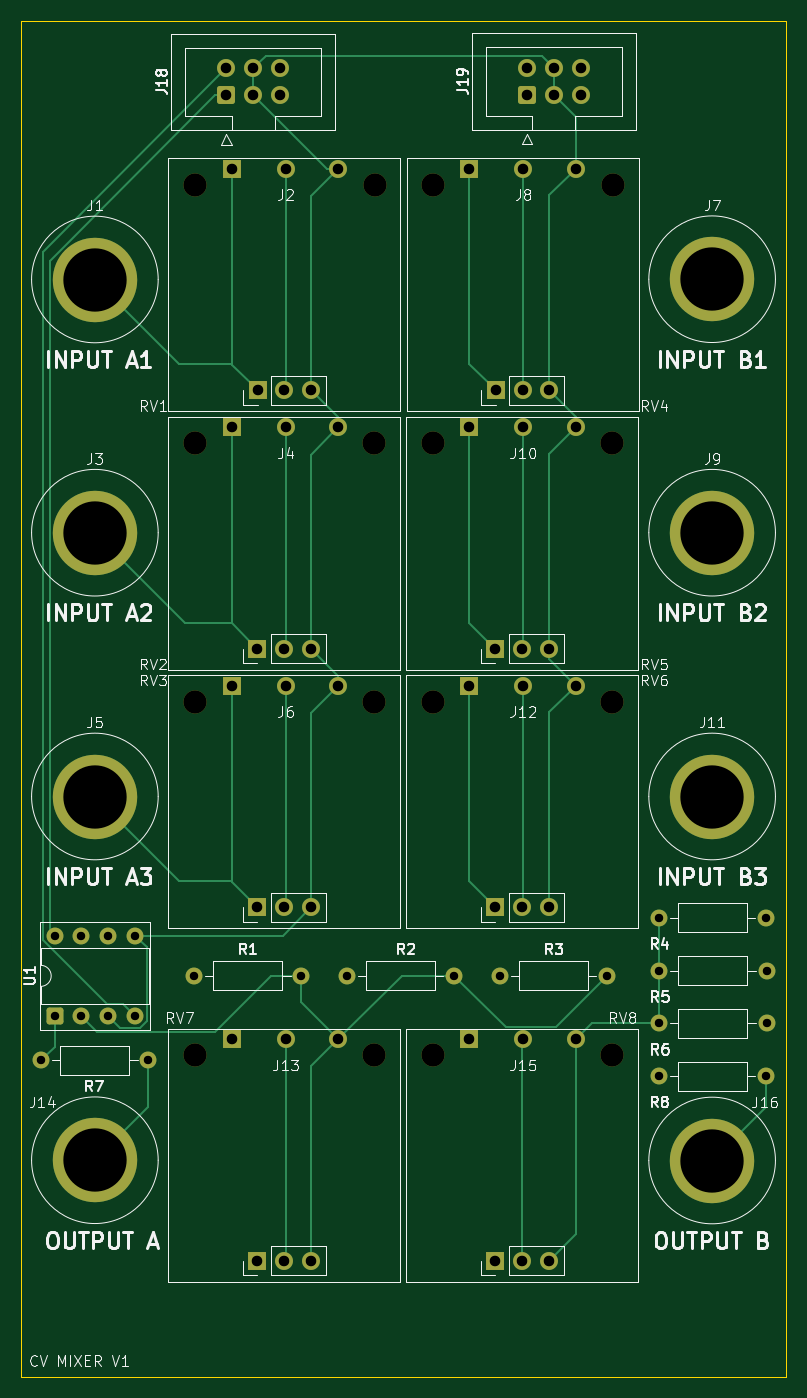
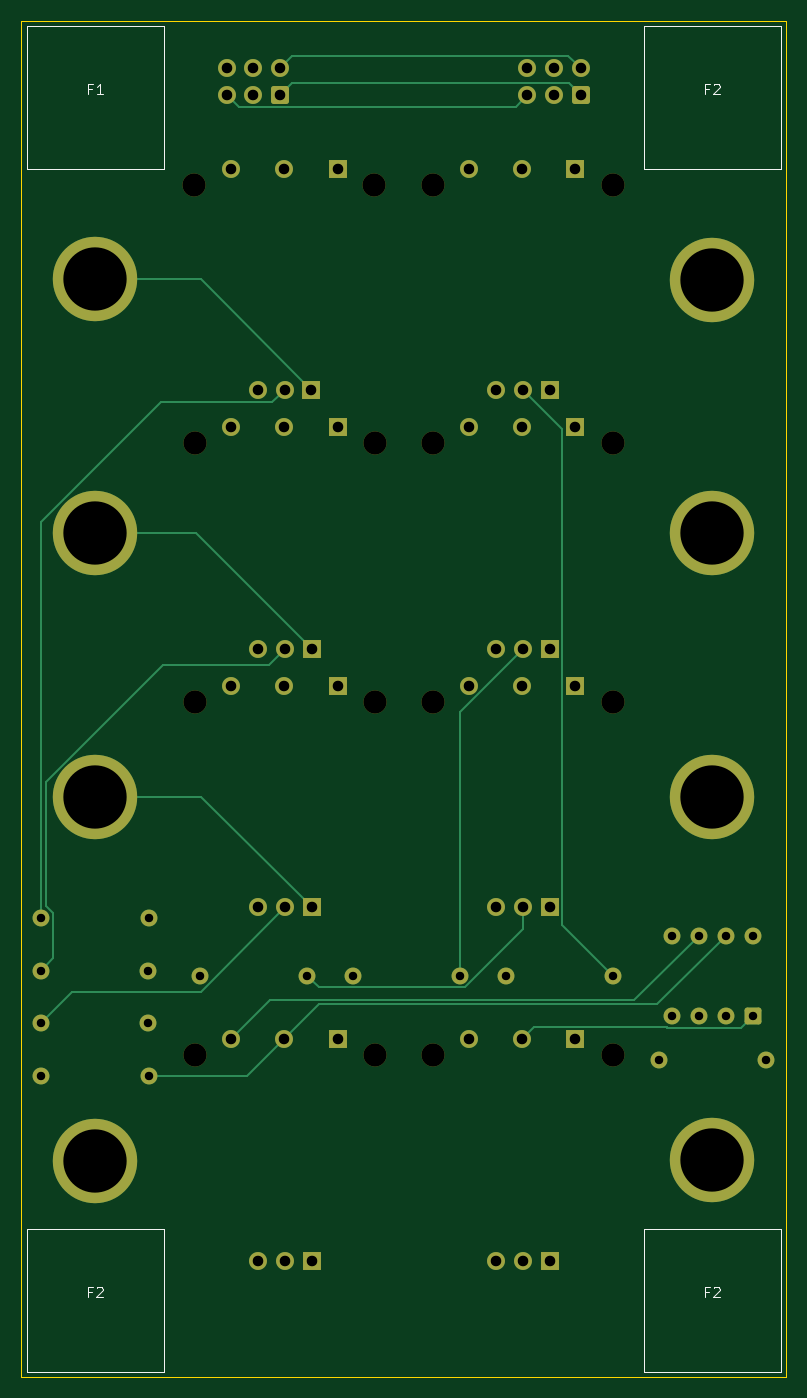
Circuit board: 11 layer files. Board 72.5 x 128.5 mm.
- bottom_copper: cv-mixer-B_Cu.gbr (10625 bytes)
- bottom_mask: cv-mixer-B_Mask.gbr (4861 bytes)
- paste: cv-mixer-B_Paste.gbr (451 bytes)
- bottom_silk: cv-mixer-B_Silkscreen.gbr (3308 bytes)
- outline: cv-mixer-Edge_Cuts.gbr (605 bytes)
- top_copper: cv-mixer-F_Cu.gbr (13653 bytes)
- top_mask: cv-mixer-F_Mask.gbr (4861 bytes)
- paste: cv-mixer-F_Paste.gbr (451 bytes)
- top_silk: cv-mixer-F_Silkscreen.gbr (69722 bytes)
- drill: cv-mixer-NPTH.drl (539 bytes)
- drill: cv-mixer-PTH.drl (1688 bytes)

=== bottom_copper: cv-mixer-B_Cu.gbr (10625 bytes, source omitted) ===
=== bottom_mask: cv-mixer-B_Mask.gbr ===
%TF.GenerationSoftware,KiCad,Pcbnew,9.0.5*%
%TF.CreationDate,2025-12-27T21:37:25+11:00*%
%TF.ProjectId,cv-mixer,63762d6d-6978-4657-922e-6b696361645f,rev?*%
%TF.SameCoordinates,Original*%
%TF.FileFunction,Soldermask,Bot*%
%TF.FilePolarity,Negative*%
%FSLAX46Y46*%
G04 Gerber Fmt 4.6, Leading zero omitted, Abs format (unit mm)*
G04 Created by KiCad (PCBNEW 9.0.5) date 2025-12-27 21:37:25*
%MOMM*%
%LPD*%
G01*
G04 APERTURE LIST*
G04 Aperture macros list*
%AMRoundRect*
0 Rectangle with rounded corners*
0 $1 Rounding radius*
0 $2 $3 $4 $5 $6 $7 $8 $9 X,Y pos of 4 corners*
0 Add a 4 corners polygon primitive as box body*
4,1,4,$2,$3,$4,$5,$6,$7,$8,$9,$2,$3,0*
0 Add four circle primitives for the rounded corners*
1,1,$1+$1,$2,$3*
1,1,$1+$1,$4,$5*
1,1,$1+$1,$6,$7*
1,1,$1+$1,$8,$9*
0 Add four rect primitives between the rounded corners*
20,1,$1+$1,$2,$3,$4,$5,0*
20,1,$1+$1,$4,$5,$6,$7,0*
20,1,$1+$1,$6,$7,$8,$9,0*
20,1,$1+$1,$8,$9,$2,$3,0*%
G04 Aperture macros list end*
%ADD10C,1.600000*%
%ADD11RoundRect,0.250000X0.600000X-0.600000X0.600000X0.600000X-0.600000X0.600000X-0.600000X-0.600000X0*%
%ADD12C,1.700000*%
%ADD13R,1.700000X1.700000*%
%ADD14C,8.000000*%
%ADD15RoundRect,0.250000X0.550000X-0.550000X0.550000X0.550000X-0.550000X0.550000X-0.550000X-0.550000X0*%
%ADD16C,2.200000*%
G04 APERTURE END LIST*
D10*
%TO.C,R3*%
X86580000Y-113000000D03*
X76420000Y-113000000D03*
%TD*%
%TO.C,R1*%
X57580000Y-113000000D03*
X47420000Y-113000000D03*
%TD*%
%TO.C,R2*%
X72080000Y-113000000D03*
X61920000Y-113000000D03*
%TD*%
D11*
%TO.C,J19*%
X78960000Y-29500000D03*
D12*
X78960000Y-26960000D03*
X81500000Y-29500000D03*
X81500000Y-26960000D03*
X84040000Y-29500000D03*
X84040000Y-26960000D03*
%TD*%
D10*
%TO.C,R6*%
X101660000Y-117500000D03*
X91500000Y-117500000D03*
%TD*%
D13*
%TO.C,J2*%
X51000000Y-36500000D03*
D12*
X56080000Y-36500000D03*
X61080000Y-36500000D03*
%TD*%
D14*
%TO.C,J3*%
X38000000Y-71024938D03*
%TD*%
D13*
%TO.C,J10*%
X73500000Y-61000000D03*
D12*
X78580000Y-61000000D03*
X83580000Y-61000000D03*
%TD*%
D14*
%TO.C,J1*%
X38000000Y-47024938D03*
%TD*%
D13*
%TO.C,J6*%
X51000000Y-85500000D03*
D12*
X56080000Y-85500000D03*
X61080000Y-85500000D03*
%TD*%
D14*
%TO.C,J14*%
X38000000Y-130500000D03*
%TD*%
D15*
%TO.C,U1*%
X34190000Y-116810000D03*
D10*
X36730000Y-116810000D03*
X39270000Y-116810000D03*
X41810000Y-116810000D03*
X41810000Y-109190000D03*
X39270000Y-109190000D03*
X36730000Y-109190000D03*
X34190000Y-109190000D03*
%TD*%
D14*
%TO.C,J9*%
X96500000Y-71024938D03*
%TD*%
D13*
%TO.C,J8*%
X73500000Y-36500000D03*
D12*
X78580000Y-36500000D03*
X83580000Y-36500000D03*
%TD*%
D16*
%TO.C,RV4*%
X70040000Y-38000000D03*
X87090000Y-38000000D03*
D13*
X76000000Y-57500000D03*
D12*
X78540000Y-57500000D03*
X81080000Y-57500000D03*
%TD*%
D13*
%TO.C,J4*%
X51000000Y-61000000D03*
D12*
X56080000Y-61000000D03*
X61080000Y-61000000D03*
%TD*%
D14*
%TO.C,J5*%
X38000000Y-96024938D03*
%TD*%
D16*
%TO.C,RV3*%
X47450000Y-87000000D03*
X64500000Y-87000000D03*
D13*
X53410000Y-106500000D03*
D12*
X55950000Y-106500000D03*
X58490000Y-106500000D03*
%TD*%
D16*
%TO.C,RV7*%
X47450000Y-120500000D03*
X64500000Y-120500000D03*
D13*
X53410000Y-140000000D03*
D12*
X55950000Y-140000000D03*
X58490000Y-140000000D03*
%TD*%
D16*
%TO.C,RV6*%
X70000000Y-87000000D03*
X87050000Y-87000000D03*
D13*
X75960000Y-106500000D03*
D12*
X78500000Y-106500000D03*
X81040000Y-106500000D03*
%TD*%
D13*
%TO.C,J13*%
X51000000Y-119000000D03*
D12*
X56080000Y-119000000D03*
X61080000Y-119000000D03*
%TD*%
D10*
%TO.C,R5*%
X101660000Y-112500000D03*
X91500000Y-112500000D03*
%TD*%
D11*
%TO.C,J18*%
X50460000Y-29540000D03*
D12*
X50460000Y-27000000D03*
X53000000Y-29540000D03*
X53000000Y-27000000D03*
X55540000Y-29540000D03*
X55540000Y-27000000D03*
%TD*%
D13*
%TO.C,J12*%
X73500000Y-85500000D03*
D12*
X78580000Y-85500000D03*
X83580000Y-85500000D03*
%TD*%
D10*
%TO.C,R7*%
X32920000Y-121000000D03*
X43080000Y-121000000D03*
%TD*%
D14*
%TO.C,J11*%
X96500000Y-96024938D03*
%TD*%
%TO.C,J16*%
X96500000Y-130524938D03*
%TD*%
%TO.C,J7*%
X96500000Y-47000000D03*
%TD*%
D13*
%TO.C,J15*%
X73500000Y-119000000D03*
D12*
X78580000Y-119000000D03*
X83580000Y-119000000D03*
%TD*%
D16*
%TO.C,RV1*%
X47460000Y-38000000D03*
X64510000Y-38000000D03*
D13*
X53420000Y-57500000D03*
D12*
X55960000Y-57500000D03*
X58500000Y-57500000D03*
%TD*%
D16*
%TO.C,RV5*%
X70000000Y-62500000D03*
X87050000Y-62500000D03*
D13*
X75960000Y-82000000D03*
D12*
X78500000Y-82000000D03*
X81040000Y-82000000D03*
%TD*%
D16*
%TO.C,RV2*%
X47450000Y-62500000D03*
X64500000Y-62500000D03*
D13*
X53410000Y-82000000D03*
D12*
X55950000Y-82000000D03*
X58490000Y-82000000D03*
%TD*%
D10*
%TO.C,R8*%
X91420000Y-122500000D03*
X101580000Y-122500000D03*
%TD*%
D16*
%TO.C,RV8*%
X70000000Y-120500000D03*
X87050000Y-120500000D03*
D13*
X75960000Y-140000000D03*
D12*
X78500000Y-140000000D03*
X81040000Y-140000000D03*
%TD*%
D10*
%TO.C,R4*%
X101580000Y-107500000D03*
X91420000Y-107500000D03*
%TD*%
M02*

=== paste: cv-mixer-B_Paste.gbr ===
%TF.GenerationSoftware,KiCad,Pcbnew,9.0.5*%
%TF.CreationDate,2025-12-27T21:37:25+11:00*%
%TF.ProjectId,cv-mixer,63762d6d-6978-4657-922e-6b696361645f,rev?*%
%TF.SameCoordinates,Original*%
%TF.FileFunction,Paste,Bot*%
%TF.FilePolarity,Positive*%
%FSLAX46Y46*%
G04 Gerber Fmt 4.6, Leading zero omitted, Abs format (unit mm)*
G04 Created by KiCad (PCBNEW 9.0.5) date 2025-12-27 21:37:25*
%MOMM*%
%LPD*%
G01*
G04 APERTURE LIST*
G04 APERTURE END LIST*
M02*

=== bottom_silk: cv-mixer-B_Silkscreen.gbr ===
%TF.GenerationSoftware,KiCad,Pcbnew,9.0.5*%
%TF.CreationDate,2025-12-27T21:37:25+11:00*%
%TF.ProjectId,cv-mixer,63762d6d-6978-4657-922e-6b696361645f,rev?*%
%TF.SameCoordinates,Original*%
%TF.FileFunction,Legend,Bot*%
%TF.FilePolarity,Positive*%
%FSLAX46Y46*%
G04 Gerber Fmt 4.6, Leading zero omitted, Abs format (unit mm)*
G04 Created by KiCad (PCBNEW 9.0.5) date 2025-12-27 21:37:25*
%MOMM*%
%LPD*%
G01*
G04 APERTURE LIST*
%ADD10C,0.100000*%
G04 APERTURE END LIST*
D10*
X38333333Y-142933609D02*
X38666666Y-142933609D01*
X38666666Y-143457419D02*
X38666666Y-142457419D01*
X38666666Y-142457419D02*
X38190476Y-142457419D01*
X37857142Y-142552657D02*
X37809523Y-142505038D01*
X37809523Y-142505038D02*
X37714285Y-142457419D01*
X37714285Y-142457419D02*
X37476190Y-142457419D01*
X37476190Y-142457419D02*
X37380952Y-142505038D01*
X37380952Y-142505038D02*
X37333333Y-142552657D01*
X37333333Y-142552657D02*
X37285714Y-142647895D01*
X37285714Y-142647895D02*
X37285714Y-142743133D01*
X37285714Y-142743133D02*
X37333333Y-142885990D01*
X37333333Y-142885990D02*
X37904761Y-143457419D01*
X37904761Y-143457419D02*
X37285714Y-143457419D01*
X96833333Y-142933609D02*
X97166666Y-142933609D01*
X97166666Y-143457419D02*
X97166666Y-142457419D01*
X97166666Y-142457419D02*
X96690476Y-142457419D01*
X96357142Y-142552657D02*
X96309523Y-142505038D01*
X96309523Y-142505038D02*
X96214285Y-142457419D01*
X96214285Y-142457419D02*
X95976190Y-142457419D01*
X95976190Y-142457419D02*
X95880952Y-142505038D01*
X95880952Y-142505038D02*
X95833333Y-142552657D01*
X95833333Y-142552657D02*
X95785714Y-142647895D01*
X95785714Y-142647895D02*
X95785714Y-142743133D01*
X95785714Y-142743133D02*
X95833333Y-142885990D01*
X95833333Y-142885990D02*
X96404761Y-143457419D01*
X96404761Y-143457419D02*
X95785714Y-143457419D01*
X38333333Y-28933609D02*
X38666666Y-28933609D01*
X38666666Y-29457419D02*
X38666666Y-28457419D01*
X38666666Y-28457419D02*
X38190476Y-28457419D01*
X37857142Y-28552657D02*
X37809523Y-28505038D01*
X37809523Y-28505038D02*
X37714285Y-28457419D01*
X37714285Y-28457419D02*
X37476190Y-28457419D01*
X37476190Y-28457419D02*
X37380952Y-28505038D01*
X37380952Y-28505038D02*
X37333333Y-28552657D01*
X37333333Y-28552657D02*
X37285714Y-28647895D01*
X37285714Y-28647895D02*
X37285714Y-28743133D01*
X37285714Y-28743133D02*
X37333333Y-28885990D01*
X37333333Y-28885990D02*
X37904761Y-29457419D01*
X37904761Y-29457419D02*
X37285714Y-29457419D01*
X96833333Y-28933609D02*
X97166666Y-28933609D01*
X97166666Y-29457419D02*
X97166666Y-28457419D01*
X97166666Y-28457419D02*
X96690476Y-28457419D01*
X95785714Y-29457419D02*
X96357142Y-29457419D01*
X96071428Y-29457419D02*
X96071428Y-28457419D01*
X96071428Y-28457419D02*
X96166666Y-28600276D01*
X96166666Y-28600276D02*
X96261904Y-28695514D01*
X96261904Y-28695514D02*
X96357142Y-28743133D01*
%TO.C,F2*%
X44500000Y-137000000D02*
X31500000Y-137000000D01*
X31500000Y-150500000D01*
X44500000Y-150500000D01*
X44500000Y-137000000D01*
X103000000Y-137000000D02*
X90000000Y-137000000D01*
X90000000Y-150500000D01*
X103000000Y-150500000D01*
X103000000Y-137000000D01*
X44500000Y-23000000D02*
X31500000Y-23000000D01*
X31500000Y-36500000D01*
X44500000Y-36500000D01*
X44500000Y-23000000D01*
%TO.C,F1*%
X103000000Y-23000000D02*
X90000000Y-23000000D01*
X90000000Y-36500000D01*
X103000000Y-36500000D01*
X103000000Y-23000000D01*
%TD*%
M02*

=== outline: cv-mixer-Edge_Cuts.gbr ===
%TF.GenerationSoftware,KiCad,Pcbnew,9.0.5*%
%TF.CreationDate,2025-12-27T21:37:25+11:00*%
%TF.ProjectId,cv-mixer,63762d6d-6978-4657-922e-6b696361645f,rev?*%
%TF.SameCoordinates,Original*%
%TF.FileFunction,Profile,NP*%
%FSLAX46Y46*%
G04 Gerber Fmt 4.6, Leading zero omitted, Abs format (unit mm)*
G04 Created by KiCad (PCBNEW 9.0.5) date 2025-12-27 21:37:25*
%MOMM*%
%LPD*%
G01*
G04 APERTURE LIST*
%TA.AperFunction,Profile*%
%ADD10C,0.050000*%
%TD*%
G04 APERTURE END LIST*
D10*
X31000000Y-22500000D02*
X103500000Y-22500000D01*
X103500000Y-151000000D01*
X31000000Y-151000000D01*
X31000000Y-22500000D01*
M02*

=== top_copper: cv-mixer-F_Cu.gbr (13653 bytes, source omitted) ===
=== top_mask: cv-mixer-F_Mask.gbr ===
%TF.GenerationSoftware,KiCad,Pcbnew,9.0.5*%
%TF.CreationDate,2025-12-27T21:37:25+11:00*%
%TF.ProjectId,cv-mixer,63762d6d-6978-4657-922e-6b696361645f,rev?*%
%TF.SameCoordinates,Original*%
%TF.FileFunction,Soldermask,Top*%
%TF.FilePolarity,Negative*%
%FSLAX46Y46*%
G04 Gerber Fmt 4.6, Leading zero omitted, Abs format (unit mm)*
G04 Created by KiCad (PCBNEW 9.0.5) date 2025-12-27 21:37:25*
%MOMM*%
%LPD*%
G01*
G04 APERTURE LIST*
G04 Aperture macros list*
%AMRoundRect*
0 Rectangle with rounded corners*
0 $1 Rounding radius*
0 $2 $3 $4 $5 $6 $7 $8 $9 X,Y pos of 4 corners*
0 Add a 4 corners polygon primitive as box body*
4,1,4,$2,$3,$4,$5,$6,$7,$8,$9,$2,$3,0*
0 Add four circle primitives for the rounded corners*
1,1,$1+$1,$2,$3*
1,1,$1+$1,$4,$5*
1,1,$1+$1,$6,$7*
1,1,$1+$1,$8,$9*
0 Add four rect primitives between the rounded corners*
20,1,$1+$1,$2,$3,$4,$5,0*
20,1,$1+$1,$4,$5,$6,$7,0*
20,1,$1+$1,$6,$7,$8,$9,0*
20,1,$1+$1,$8,$9,$2,$3,0*%
G04 Aperture macros list end*
%ADD10C,1.600000*%
%ADD11RoundRect,0.250000X0.600000X-0.600000X0.600000X0.600000X-0.600000X0.600000X-0.600000X-0.600000X0*%
%ADD12C,1.700000*%
%ADD13R,1.700000X1.700000*%
%ADD14C,8.000000*%
%ADD15RoundRect,0.250000X0.550000X-0.550000X0.550000X0.550000X-0.550000X0.550000X-0.550000X-0.550000X0*%
%ADD16C,2.200000*%
G04 APERTURE END LIST*
D10*
%TO.C,R3*%
X86580000Y-113000000D03*
X76420000Y-113000000D03*
%TD*%
%TO.C,R1*%
X57580000Y-113000000D03*
X47420000Y-113000000D03*
%TD*%
%TO.C,R2*%
X72080000Y-113000000D03*
X61920000Y-113000000D03*
%TD*%
D11*
%TO.C,J19*%
X78960000Y-29500000D03*
D12*
X78960000Y-26960000D03*
X81500000Y-29500000D03*
X81500000Y-26960000D03*
X84040000Y-29500000D03*
X84040000Y-26960000D03*
%TD*%
D10*
%TO.C,R6*%
X101660000Y-117500000D03*
X91500000Y-117500000D03*
%TD*%
D13*
%TO.C,J2*%
X51000000Y-36500000D03*
D12*
X56080000Y-36500000D03*
X61080000Y-36500000D03*
%TD*%
D14*
%TO.C,J3*%
X38000000Y-71024938D03*
%TD*%
D13*
%TO.C,J10*%
X73500000Y-61000000D03*
D12*
X78580000Y-61000000D03*
X83580000Y-61000000D03*
%TD*%
D14*
%TO.C,J1*%
X38000000Y-47024938D03*
%TD*%
D13*
%TO.C,J6*%
X51000000Y-85500000D03*
D12*
X56080000Y-85500000D03*
X61080000Y-85500000D03*
%TD*%
D14*
%TO.C,J14*%
X38000000Y-130500000D03*
%TD*%
D15*
%TO.C,U1*%
X34190000Y-116810000D03*
D10*
X36730000Y-116810000D03*
X39270000Y-116810000D03*
X41810000Y-116810000D03*
X41810000Y-109190000D03*
X39270000Y-109190000D03*
X36730000Y-109190000D03*
X34190000Y-109190000D03*
%TD*%
D14*
%TO.C,J9*%
X96500000Y-71024938D03*
%TD*%
D13*
%TO.C,J8*%
X73500000Y-36500000D03*
D12*
X78580000Y-36500000D03*
X83580000Y-36500000D03*
%TD*%
D16*
%TO.C,RV4*%
X70040000Y-38000000D03*
X87090000Y-38000000D03*
D13*
X76000000Y-57500000D03*
D12*
X78540000Y-57500000D03*
X81080000Y-57500000D03*
%TD*%
D13*
%TO.C,J4*%
X51000000Y-61000000D03*
D12*
X56080000Y-61000000D03*
X61080000Y-61000000D03*
%TD*%
D14*
%TO.C,J5*%
X38000000Y-96024938D03*
%TD*%
D16*
%TO.C,RV3*%
X47450000Y-87000000D03*
X64500000Y-87000000D03*
D13*
X53410000Y-106500000D03*
D12*
X55950000Y-106500000D03*
X58490000Y-106500000D03*
%TD*%
D16*
%TO.C,RV7*%
X47450000Y-120500000D03*
X64500000Y-120500000D03*
D13*
X53410000Y-140000000D03*
D12*
X55950000Y-140000000D03*
X58490000Y-140000000D03*
%TD*%
D16*
%TO.C,RV6*%
X70000000Y-87000000D03*
X87050000Y-87000000D03*
D13*
X75960000Y-106500000D03*
D12*
X78500000Y-106500000D03*
X81040000Y-106500000D03*
%TD*%
D13*
%TO.C,J13*%
X51000000Y-119000000D03*
D12*
X56080000Y-119000000D03*
X61080000Y-119000000D03*
%TD*%
D10*
%TO.C,R5*%
X101660000Y-112500000D03*
X91500000Y-112500000D03*
%TD*%
D11*
%TO.C,J18*%
X50460000Y-29540000D03*
D12*
X50460000Y-27000000D03*
X53000000Y-29540000D03*
X53000000Y-27000000D03*
X55540000Y-29540000D03*
X55540000Y-27000000D03*
%TD*%
D13*
%TO.C,J12*%
X73500000Y-85500000D03*
D12*
X78580000Y-85500000D03*
X83580000Y-85500000D03*
%TD*%
D10*
%TO.C,R7*%
X32920000Y-121000000D03*
X43080000Y-121000000D03*
%TD*%
D14*
%TO.C,J11*%
X96500000Y-96024938D03*
%TD*%
%TO.C,J16*%
X96500000Y-130524938D03*
%TD*%
%TO.C,J7*%
X96500000Y-47000000D03*
%TD*%
D13*
%TO.C,J15*%
X73500000Y-119000000D03*
D12*
X78580000Y-119000000D03*
X83580000Y-119000000D03*
%TD*%
D16*
%TO.C,RV1*%
X47460000Y-38000000D03*
X64510000Y-38000000D03*
D13*
X53420000Y-57500000D03*
D12*
X55960000Y-57500000D03*
X58500000Y-57500000D03*
%TD*%
D16*
%TO.C,RV5*%
X70000000Y-62500000D03*
X87050000Y-62500000D03*
D13*
X75960000Y-82000000D03*
D12*
X78500000Y-82000000D03*
X81040000Y-82000000D03*
%TD*%
D16*
%TO.C,RV2*%
X47450000Y-62500000D03*
X64500000Y-62500000D03*
D13*
X53410000Y-82000000D03*
D12*
X55950000Y-82000000D03*
X58490000Y-82000000D03*
%TD*%
D10*
%TO.C,R8*%
X91420000Y-122500000D03*
X101580000Y-122500000D03*
%TD*%
D16*
%TO.C,RV8*%
X70000000Y-120500000D03*
X87050000Y-120500000D03*
D13*
X75960000Y-140000000D03*
D12*
X78500000Y-140000000D03*
X81040000Y-140000000D03*
%TD*%
D10*
%TO.C,R4*%
X101580000Y-107500000D03*
X91420000Y-107500000D03*
%TD*%
M02*

=== paste: cv-mixer-F_Paste.gbr ===
%TF.GenerationSoftware,KiCad,Pcbnew,9.0.5*%
%TF.CreationDate,2025-12-27T21:37:25+11:00*%
%TF.ProjectId,cv-mixer,63762d6d-6978-4657-922e-6b696361645f,rev?*%
%TF.SameCoordinates,Original*%
%TF.FileFunction,Paste,Top*%
%TF.FilePolarity,Positive*%
%FSLAX46Y46*%
G04 Gerber Fmt 4.6, Leading zero omitted, Abs format (unit mm)*
G04 Created by KiCad (PCBNEW 9.0.5) date 2025-12-27 21:37:25*
%MOMM*%
%LPD*%
G01*
G04 APERTURE LIST*
G04 APERTURE END LIST*
M02*

=== top_silk: cv-mixer-F_Silkscreen.gbr (69722 bytes, source omitted) ===
=== drill: cv-mixer-NPTH.drl ===
M48
; DRILL file {KiCad 9.0.5} date 2025-12-27T21:37:27+1100
; FORMAT={-:-/ absolute / metric / decimal}
; #@! TF.CreationDate,2025-12-27T21:37:27+11:00
; #@! TF.GenerationSoftware,Kicad,Pcbnew,9.0.5
; #@! TF.FileFunction,NonPlated,1,2,NPTH
FMAT,2
METRIC
; #@! TA.AperFunction,NonPlated,NPTH,ComponentDrill
T1C2.200
%
G90
G05
T1
X47.45Y-62.5
X47.45Y-87.0
X47.45Y-120.5
X47.46Y-38.0
X64.5Y-62.5
X64.5Y-87.0
X64.5Y-120.5
X64.51Y-38.0
X70.0Y-62.5
X70.0Y-87.0
X70.0Y-120.5
X70.04Y-38.0
X87.05Y-62.5
X87.05Y-87.0
X87.05Y-120.5
X87.09Y-38.0
M30

=== drill: cv-mixer-PTH.drl ===
M48
; DRILL file {KiCad 9.0.5} date 2025-12-27T21:37:27+1100
; FORMAT={-:-/ absolute / metric / decimal}
; #@! TF.CreationDate,2025-12-27T21:37:27+11:00
; #@! TF.GenerationSoftware,Kicad,Pcbnew,9.0.5
; #@! TF.FileFunction,Plated,1,2,PTH
FMAT,2
METRIC
; #@! TA.AperFunction,Plated,PTH,ComponentDrill
T1C0.800
; #@! TA.AperFunction,Plated,PTH,ComponentDrill
T2C1.000
; #@! TA.AperFunction,Plated,PTH,ComponentDrill
T3C6.000
%
G90
G05
T1
X32.92Y-121.0
X34.19Y-109.19
X34.19Y-116.81
X36.73Y-109.19
X36.73Y-116.81
X39.27Y-109.19
X39.27Y-116.81
X41.81Y-109.19
X41.81Y-116.81
X43.08Y-121.0
X47.42Y-113.0
X57.58Y-113.0
X61.92Y-113.0
X72.08Y-113.0
X76.42Y-113.0
X86.58Y-113.0
X91.42Y-107.5
X91.42Y-122.5
X91.5Y-112.5
X91.5Y-117.5
X101.58Y-107.5
X101.58Y-122.5
X101.66Y-112.5
X101.66Y-117.5
T2
X50.46Y-27.0
X50.46Y-29.54
X51.0Y-36.5
X51.0Y-61.0
X51.0Y-85.5
X51.0Y-119.0
X53.0Y-27.0
X53.0Y-29.54
X53.41Y-82.0
X53.41Y-106.5
X53.41Y-140.0
X53.42Y-57.5
X55.54Y-27.0
X55.54Y-29.54
X55.95Y-82.0
X55.95Y-106.5
X55.95Y-140.0
X55.96Y-57.5
X56.08Y-36.5
X56.08Y-61.0
X56.08Y-85.5
X56.08Y-119.0
X58.49Y-82.0
X58.49Y-106.5
X58.49Y-140.0
X58.5Y-57.5
X61.08Y-36.5
X61.08Y-61.0
X61.08Y-85.5
X61.08Y-119.0
X73.5Y-36.5
X73.5Y-61.0
X73.5Y-85.5
X73.5Y-119.0
X75.96Y-82.0
X75.96Y-106.5
X75.96Y-140.0
X76.0Y-57.5
X78.5Y-82.0
X78.5Y-106.5
X78.5Y-140.0
X78.54Y-57.5
X78.58Y-36.5
X78.58Y-61.0
X78.58Y-85.5
X78.58Y-119.0
X78.96Y-26.96
X78.96Y-29.5
X81.04Y-82.0
X81.04Y-106.5
X81.04Y-140.0
X81.08Y-57.5
X81.5Y-26.96
X81.5Y-29.5
X83.58Y-36.5
X83.58Y-61.0
X83.58Y-85.5
X83.58Y-119.0
X84.04Y-26.96
X84.04Y-29.5
T3
X38.0Y-47.025
X38.0Y-71.025
X38.0Y-96.025
X38.0Y-130.5
X96.5Y-47.0
X96.5Y-71.025
X96.5Y-96.025
X96.5Y-130.525
M30
